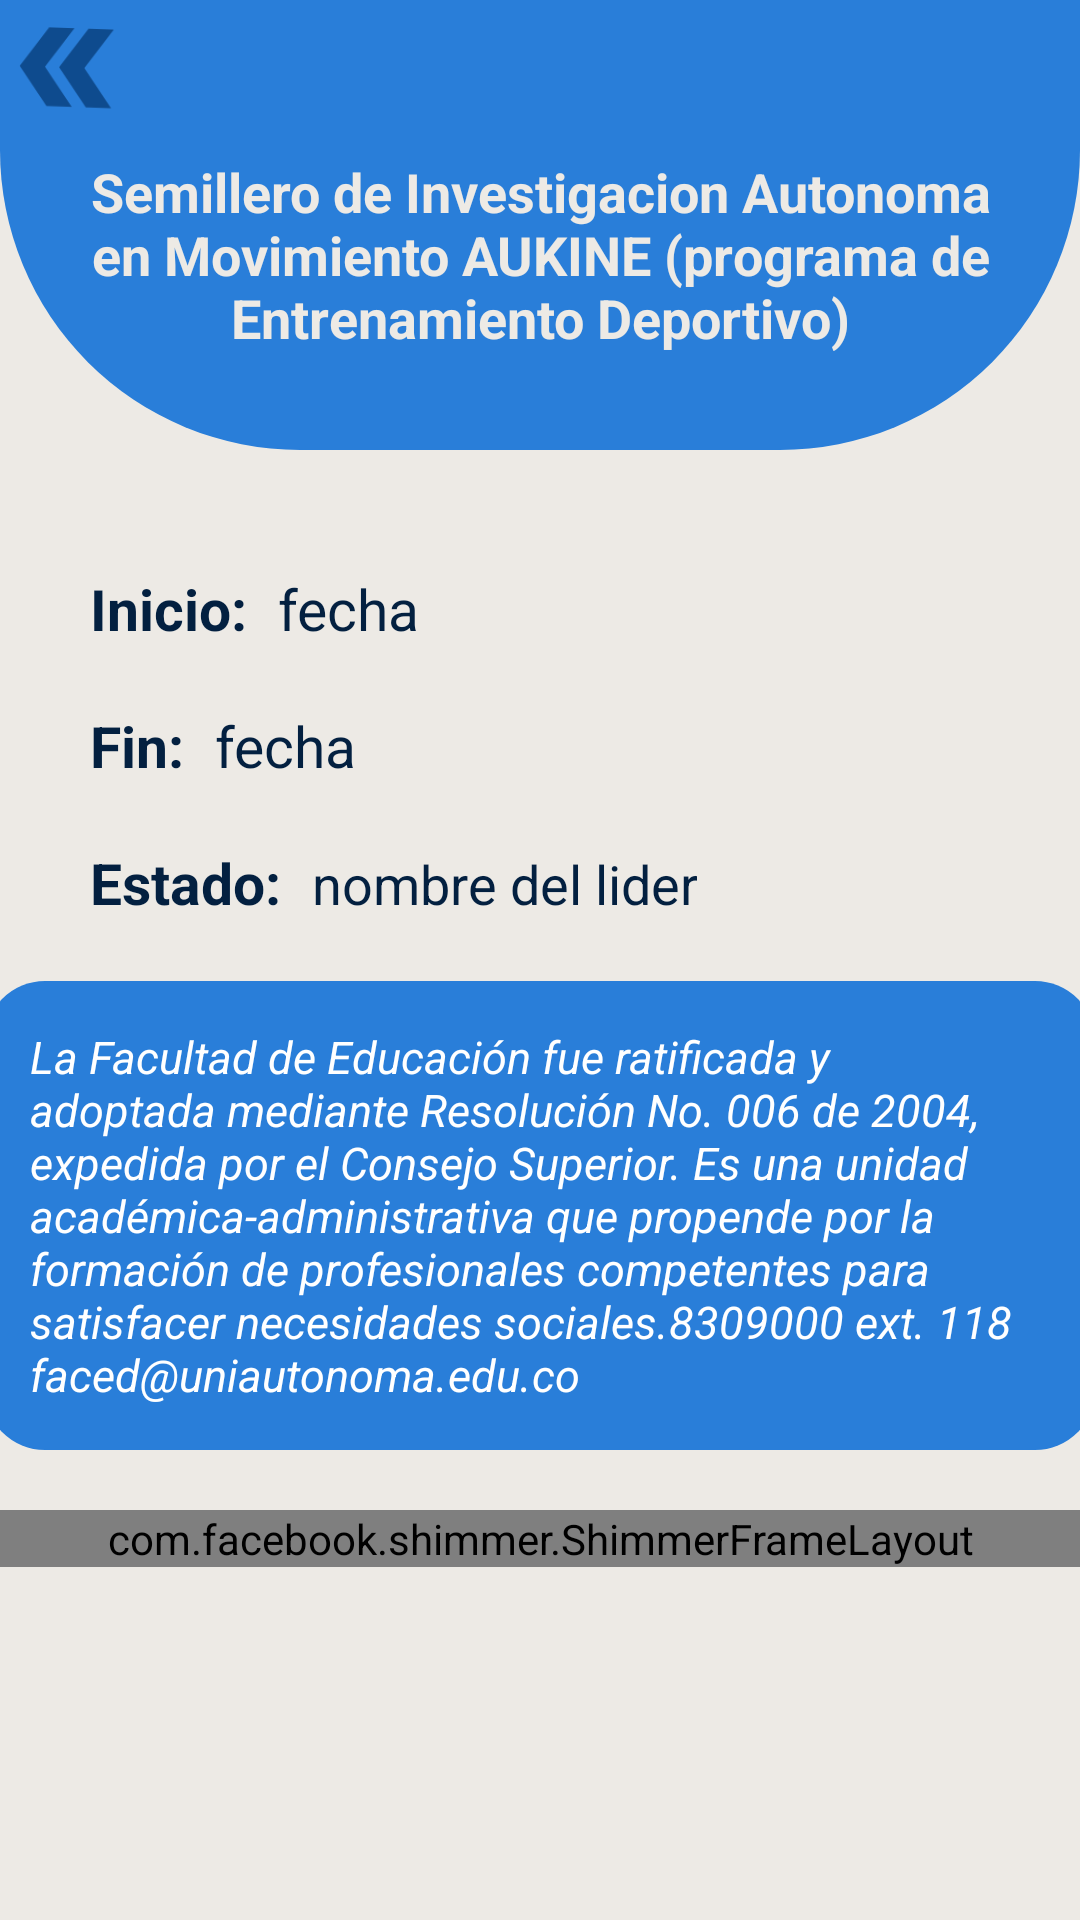

Android layout source for this screen:
<!-- AndroidManifest.xml: application theme Theme.SemilleroUniAutonoma.NoActionBar -->
<!-- res/layout/activity_detalle_proyecto.xml -->
<?xml version="1.0" encoding="utf-8"?>
<LinearLayout xmlns:android="http://schemas.android.com/apk/res/android"
    xmlns:app="http://schemas.android.com/apk/res-auto"
    xmlns:tools="http://schemas.android.com/tools"
    android:layout_width="match_parent"
    android:layout_height="match_parent"
    android:orientation="vertical"
    android:id="@+id/semillero_educacion"
    tools:context=".view.inicio_logueados_estudiantes.Detalle_proyecto_Activity"
    android:background="@color/texto_secundario">

    <ScrollView
        android:layout_width="match_parent"
        android:layout_height="match_parent">
        <LinearLayout
            android:layout_width="match_parent"
            android:layout_height="wrap_content"
            android:orientation="vertical">
            <LinearLayout
                android:layout_width="match_parent"
                android:layout_height="wrap_content"
                android:background="@drawable/estilo_titulo"
                android:backgroundTint="@color/azul_secundario"
                android:orientation="vertical">
                <ImageView
                    android:id="@+id/imagen_anterior"
                    android:layout_width="45dp"
                    android:layout_height="45dp"
                    android:rotation="182"
                    android:layout_gravity="left"
                    app:srcCompat="@drawable/ic_baseline_double_arrow_24" />
                <TextView
                    android:id="@+id/proyecto_titulo"
                    android:layout_width="360dp"
                    android:layout_height="80dp"
                    android:layout_marginBottom="25dp"
                    android:layout_gravity="center"
                    android:gravity="center"
                    android:text="@string/titulo_educacion_6"
                    android:textColor="@color/texto_secundario"
                    android:textSize="18dp"
                    android:textStyle="bold"/>
            </LinearLayout>
            <LinearLayout
                android:layout_width="match_parent"
                android:layout_height="wrap_content"
                android:orientation="vertical"
                android:layout_marginTop="15dp">
                
                <LinearLayout
                    android:layout_width="wrap_content"
                    android:layout_height="wrap_content"
                    android:orientation="horizontal"
                    android:layout_marginTop="15dp"
                    android:layout_marginLeft="20dp">
                    <TextView
                        android:layout_width="wrap_content"
                        android:layout_height="wrap_content"
                        android:gravity="center"
                        android:text="Inicio:"
                        android:textColor="@color/azul_terceario"
                        android:fontFamily="sans-serif"
                        android:textSize="19dp"
                        android:textStyle="bold"
                        android:padding="10dp"/>
                    <TextView
                        android:id="@+id/fecha_inicio_project_detalle"
                        android:layout_width="wrap_content"
                        android:layout_height="wrap_content"
                        android:gravity="center"
                        android:text="fecha"
                        android:textColor="@color/azul_terceario"
                        android:fontFamily="sans-serif"
                        android:textSize="19dp" />
                </LinearLayout>
                <LinearLayout
                    android:layout_width="wrap_content"
                    android:layout_height="wrap_content"
                    android:orientation="horizontal"
                    android:layout_marginLeft="20dp">
                    <TextView
                        android:layout_width="wrap_content"
                        android:layout_height="wrap_content"
                        android:gravity="center"
                        android:text="Fin:"
                        android:textColor="@color/azul_terceario"
                        android:fontFamily="sans-serif"
                        android:textSize="19dp"
                        android:textStyle="bold"
                        android:padding="10dp"/>
                    <TextView
                        android:id="@+id/fecha_fin_project_detalle"
                        android:layout_width="wrap_content"
                        android:layout_height="wrap_content"
                        android:gravity="center"
                        android:text="fecha"
                        android:textColor="@color/azul_terceario"
                        android:fontFamily="sans-serif"
                        android:textSize="19dp"/>
                </LinearLayout>
                <LinearLayout
                    android:layout_width="match_parent"
                    android:layout_height="wrap_content"
                    android:orientation="horizontal"
                    android:layout_marginLeft="20dp">
                    <TextView
                        android:layout_width="wrap_content"
                        android:layout_height="wrap_content"
                        android:gravity="center"
                        android:text="Estado:"
                        android:textColor="@color/azul_terceario"
                        android:fontFamily="sans-serif"
                        android:textSize="19dp"
                        android:textStyle="bold"
                        android:padding="10dp"/>
                    <TextView
                        android:id="@+id/estado_proyecto"
                        android:layout_width="wrap_content"
                        android:layout_height="wrap_content"
                        android:gravity="center"
                        android:text="nombre del lider"
                        android:textColor="@color/azul_terceario"
                        android:fontFamily="sans-serif"
                        android:textSize="18dp"/>
                </LinearLayout>

                <TextView
                    android:id="@+id/descripcion_proyecto"
                    android:layout_width="370dp"
                    android:layout_height="wrap_content"
                    android:background="@drawable/estilo_texto"
                    android:textColor="@color/white"
                    android:backgroundTint="@color/azul_secundario"
                    android:text="@string/desc_edu"
                    android:textSize="15dp"
                    android:textStyle="italic"
                    android:padding="15dp"
                    android:layout_marginTop="10dp"
                    android:layout_marginBottom="20dp"
                    android:layout_gravity="center">
                </TextView>

                <androidx.recyclerview.widget.RecyclerView
                    android:id="@+id/listproductosbyIDproject"
                    android:layout_width="390dp"
                    android:layout_height="wrap_content"
                    android:layout_marginLeft="10dp"/>
                <com.facebook.shimmer.ShimmerFrameLayout
                    android:id="@+id/preview"
                    android:layout_width="match_parent"
                    android:layout_height="match_parent">
                    <LinearLayout
                        android:layout_width="match_parent"
                        android:layout_height="match_parent"
                        android:orientation="vertical">
                        <include layout="@layout/shimmer_fragment_home" />
                        <include layout="@layout/shimmer_fragment_home" />
                        <include layout="@layout/shimmer_fragment_home" />
                        <include layout="@layout/shimmer_fragment_home" />
                        <include layout="@layout/shimmer_fragment_home" />
                        <include layout="@layout/shimmer_fragment_home" />
                        <include layout="@layout/shimmer_fragment_home" />
                        <include layout="@layout/shimmer_fragment_home" />
                        <include layout="@layout/shimmer_fragment_home" />
                        <include layout="@layout/shimmer_fragment_home" />

                    </LinearLayout>
                </com.facebook.shimmer.ShimmerFrameLayout>

            </LinearLayout>

        </LinearLayout>

    </ScrollView>

</LinearLayout>
<!-- res/layout/shimmer_fragment_home.xml (included above) -->
<?xml version="1.0" encoding="utf-8"?>
<androidx.cardview.widget.CardView
    xmlns:android="http://schemas.android.com/apk/res/android"
    xmlns:tools="http://schemas.android.com/tools"
    xmlns:app="http://schemas.android.com/apk/res-auto"
    android:layout_width="match_parent"
    android:layout_height="wrap_content"
    android:id="@+id/expandible"
    android:orientation="vertical"
    android:background="@color/texto_secundario"
    android:animateLayoutChanges="true"
    app:cardUseCompatPadding="true"
    android:layout_margin="10dp"
    app:cardElevation="4dp"
    app:cardCornerRadius="45dp"
    android:outlineAmbientShadowColor="@color/educacion"
    android:outlineSpotShadowColor="@color/educacion">
    <LinearLayout
        android:id="@+id/layout"
        android:layout_width="match_parent"
        android:layout_height="wrap_content"
        android:orientation="vertical"
        android:animateLayoutChanges="true"
        android:layout_gravity="center"
        android:gravity="center">
        <RelativeLayout
            android:layout_width="match_parent"
            android:layout_height="wrap_content">
            <LinearLayout
                android:layout_width="match_parent"
                android:layout_height="wrap_content"
                android:orientation="vertical">
                <TextView
                    android:id="@+id/text"
                    android:layout_width="match_parent"
                    android:layout_height="match_parent"
                    android:layout_gravity="center"
                    android:background="@color/ingenieria"
                    android:fontFamily="sans-serif"
                    android:gravity="center"
                    android:padding="10dp"
                    android:textColor="@color/white"
                    android:textSize="19dp" />
            </LinearLayout>
        </RelativeLayout>
    </LinearLayout>
</androidx.cardview.widget.CardView>
<!-- resources referenced by this layout -->
<resources>
  <color name="azul_secundario">#297ED9</color>
  <color name="azul_terceario">#032040</color>
  <color name="educacion">#FF4801</color>
  <color name="ingenieria">#0D405E</color>
  <color name="texto_secundario">#EDEAE5</color>
  <color name="white">#FFFFFFFF</color>
  <!-- drawable estilo_texto (drawable) -->
  <?xml version="1.0" encoding="utf-8"?>
  <shape xmlns:android="http://schemas.android.com/apk/res/android"
      android:shape="rectangle">
  
      <corners android:bottomRightRadius="20dp"
          android:bottomLeftRadius="20dp"
          android:topRightRadius="20dp"
          android:topLeftRadius="20dp"/>
  
  </shape>
  <!-- drawable estilo_titulo (drawable) -->
  <?xml version="1.0" encoding="utf-8"?>
  <shape xmlns:android="http://schemas.android.com/apk/res/android"
      android:shape="rectangle">
  
      <corners android:bottomRightRadius="100dp"
          android:bottomLeftRadius="100dp"/>
  
  </shape>
  <!-- drawable ic_baseline_double_arrow_24 (drawable) -->
  <vector android:alpha="0.98" android:height="24dp"
      android:tint="#0D498B" android:viewportHeight="24"
      android:viewportWidth="24" android:width="24dp" xmlns:android="http://schemas.android.com/apk/res/android">
      <path android:fillColor="@android:color/white" android:pathData="M15.5,5l-4.5,0l5,7l-5,7l4.5,0l5,-7z"/>
      <path android:fillColor="@android:color/white" android:pathData="M8.5,5l-4.5,0l5,7l-5,7l4.5,0l5,-7z"/>
  </vector>
  <string name="desc_edu">La Facultad de Educación fue ratificada y adoptada mediante Resolución No. 006 de 2004, expedida por el Consejo Superior. Es una unidad académica-administrativa que propende por la formación de profesionales competentes para satisfacer necesidades sociales.8309000 ext. 118 faced@uniautonoma.edu.co</string>
  <string name="titulo_educacion_6">Semillero de Investigacion Autonoma en Movimiento AUKINE (programa de Entrenamiento Deportivo)</string>
  <style name="Theme.SemilleroUniAutonoma.NoActionBar">
          <item name="windowActionBar">false</item>
          <item name="windowNoTitle">true</item>
      </style>
</resources>
